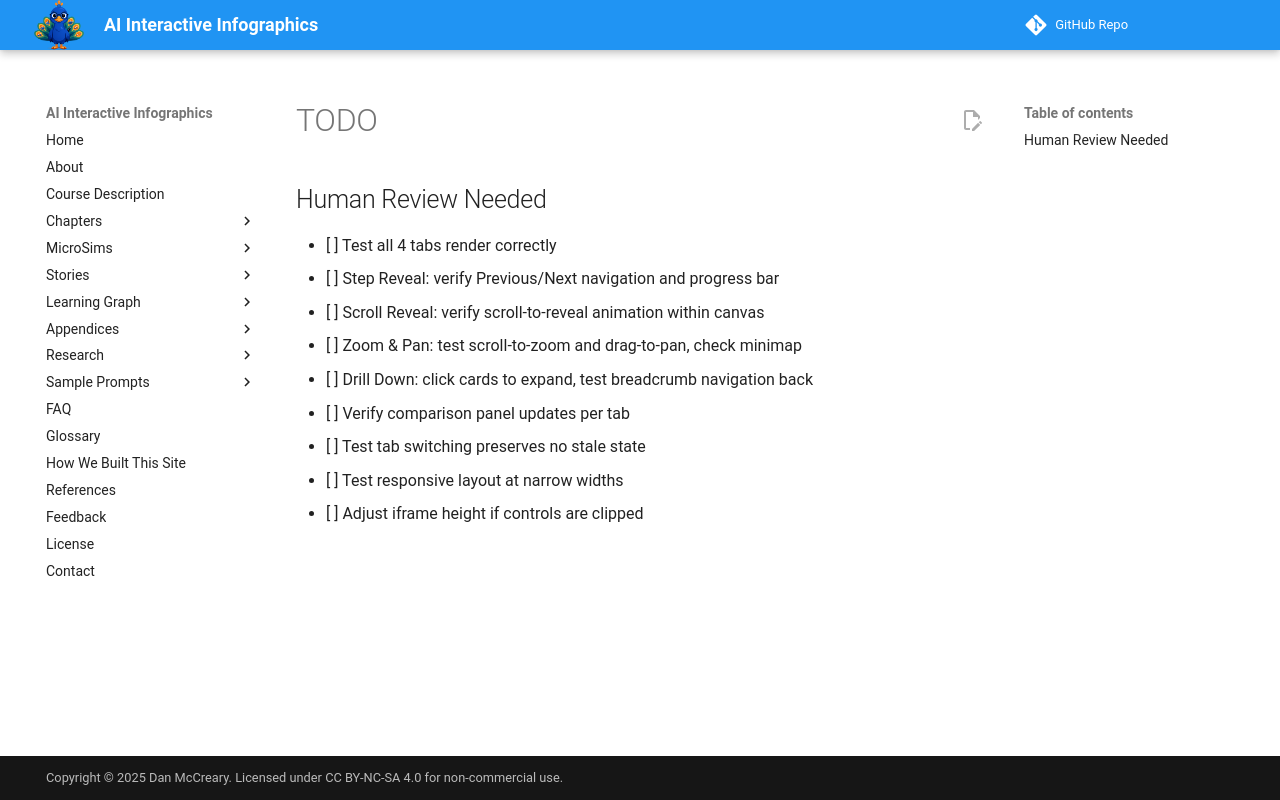

repository: dmccreary/infographics · page: sims/advanced-interaction-showcase/TODO/index.html · generator: mkdocs

## Human Review Needed

- [ ] Test all 4 tabs render correctly
- [ ] Step Reveal: verify Previous/Next navigation and progress bar
- [ ] Scroll Reveal: verify scroll-to-reveal animation within canvas
- [ ] Zoom & Pan: test scroll-to-zoom and drag-to-pan, check minimap
- [ ] Drill Down: click cards to expand, test breadcrumb navigation back
- [ ] Verify comparison panel updates per tab
- [ ] Test tab switching preserves no stale state
- [ ] Test responsive layout at narrow widths
- [ ] Adjust iframe height if controls are clipped
